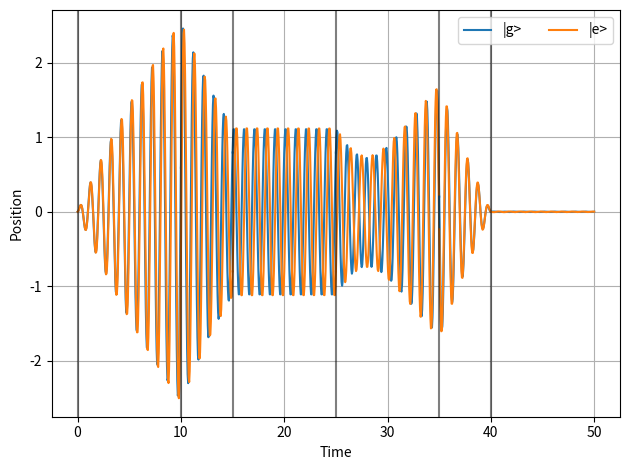

This chart was generated by the following Python code:
from __future__ import annotations

import matplotlib.pyplot as plt
import numpy as np
from scipy.integrate import odeint
# from scipy.linalg import solve

# w0 = 2 * np.pi * 1.0
wr = 2 * np.pi * 1.0
kappa = 0.1
chi = -0.05
wg = wr - chi
we = wr + chi
wd = wr

fs = 20
wg_2 = wg * wg
we_2 = we * we
wd_2 = wd * wd
kappa_2 = kappa * kappa

# in the analytical solution, we assume that the system is underdamped
assert kappa_2 < 4 * wg_2
assert kappa_2 < 4 * we_2


def tilde(w0: float) -> float:
    return w0 * np.sqrt(1 - (kappa / (2 * w0))**2)


def alpha(t: float, w0: float) -> float:
    return np.exp(-kappa * t / 2) * np.cos(tilde(w0) * t)


def beta(t: float, w0: float) -> float:
    return -np.exp(-kappa * t / 2) * np.sin(tilde(w0) * t)


def gamma(t: float, w0: float) -> float:
    d = (w0**2 - wd**2)**2 + kappa**2 * wd**2
    nc = w0**2 - wd**2
    ns = kappa * wd
    return nc / d * np.cos(wd * t) + ns / d * np.sin(wd * t)


def delta(t: float, w0: float) -> float:
    d = (w0**2 - wd**2)**2 + kappa**2 * wd**2
    nc = kappa * wd
    ns = w0**2 - wd**2
    return nc / d * np.cos(wd * t) - ns / d * np.sin(wd * t)


def alpha_dot(t: float, w0: float) -> float:
    return alpha(t, w0) * (kappa**2 / 4 - tilde(w0)**2) - beta(t, w0) * kappa * tilde(w0)


def beta_dot(t: float, w0: float) -> float:
    return alpha(t, w0) * kappa * tilde(w0) - beta(t, w0) * (tilde(w0)**2 - kappa**2 / 4)


def gamma_dot(t: float, w0: float) -> float:
    return wd * delta(t, w0)


def delta_dot(t: float, w0: float) -> float:
    return -wd * gamma(t, w0)


def solve_all(i2: float, q2: float, t0: float, t1: float, t2: float, t3: float, t4: float, t5: float):
    # yapf: disable
    a_kick = np.array([
        [alpha(t0, wg),      beta(t0, wg),      0,                  0,                 gamma(t0, wg),      delta(t0, wg),      0,                 0,                0,                 0,                0,                 0                ],
        [alpha_dot(t0, wg),  beta_dot(t0, wg),  0,                  0,                 gamma_dot(t0, wg),  delta_dot(t0, wg),  0,                 0,                0,                 0,                0,                 0                ],
        [0,                  0,                 alpha(t0, we),      beta(t0, we),      gamma(t0, we),      delta(t0, we),      0,                 0,                0,                 0,                0,                 0                ],
        [0,                  0,                 alpha_dot(t0, we),  beta_dot(t0, we),  gamma_dot(t0, we),  delta_dot(t0, we),  0,                 0,                0,                 0,                0,                 0                ],
        [-alpha(t1, wg),     -beta(t1, wg),     0,                  0,                 -gamma(t1, wg),     -delta(t1, wg),     alpha(t1, wg),     beta(t1, wg),     0,                 0,                gamma(t1, wg),     delta(t1, wg)    ],
        [-alpha_dot(t1, wg), -beta_dot(t1, wg), 0,                  0,                 -gamma_dot(t1, wg), -delta_dot(t1, wg), alpha_dot(t1, wg), beta_dot(t1, wg), 0,                 0,                gamma_dot(t1, wg), delta_dot(t1, wg)],
        [0,                  0,                 -alpha(t1, we),     -beta(t1, we),     -gamma(t1, we),     -delta(t1, we),     0,                 0,                alpha(t1, we),     beta(t1, we),     gamma(t1, we),     delta(t1, we),   ],
        [0,                  0,                 -alpha_dot(t1, we), -beta_dot(t1, we), -gamma_dot(t1, we), -delta_dot(t1, we), 0,                 0,                alpha_dot(t1, we), beta_dot(t1, we), gamma_dot(t1, we), delta_dot(t1, we)],
        [0,                  0,                 0,                  0,                 0,                  0,                  alpha(t2, wg),     beta(t2, wg),     0,                 0,                gamma(t2, wg),     delta(t2, wg)    ],
        [0,                  0,                 0,                  0,                 0,                  0,                  alpha_dot(t2, wg), beta_dot(t2, wg), 0,                 0,                gamma_dot(t2, wg), delta_dot(t2, wg)],
        [0,                  0,                 0,                  0,                 0,                  0,                  0,                 0,                alpha(t2, we),     beta(t2, we),     gamma(t2, we),     delta(t2, we)    ],
        [0,                  0,                 0,                  0,                 0,                  0,                  0,                 0,                alpha_dot(t2, we), beta_dot(t2, we), gamma_dot(t2, we), delta_dot(t2, we)],
    ])
    # yapf: enable

    b_kick = np.array([
        0,
        0,
        0,
        0,
        0,
        0,
        0,
        0,
        gamma(t2, wg) * i2 + delta(t2, wg) * q2,
        gamma_dot(t2, wg) * i2 + delta_dot(t2, wg) * q2,
        gamma(t2, we) * i2 + delta(t2, we) * q2,
        gamma_dot(t2, we) * i2 + delta_dot(t2, we) * q2,
    ])

    sol_kick = np.linalg.solve(a_kick, b_kick)

    # yapf: disable
    a_reset = np.array([
        [alpha(t3, wg),      beta(t3, wg),      0,                  0,                 gamma(t3, wg),      delta(t3, wg),      0,                 0,                0,                 0,                0,                 0                ],
        [alpha_dot(t3, wg),  beta_dot(t3, wg),  0,                  0,                 gamma_dot(t3, wg),  delta_dot(t3, wg),  0,                 0,                0,                 0,                0,                 0                ],
        [0,                  0,                 alpha(t3, we),      beta(t3, we),      gamma(t3, we),      delta(t3, we),      0,                 0,                0,                 0,                0,                 0                ],
        [0,                  0,                 alpha_dot(t3, we),  beta_dot(t3, we),  gamma_dot(t3, we),  delta_dot(t3, we),  0,                 0,                0,                 0,                0,                 0                ],
        [-alpha(t4, wg),     -beta(t4, wg),     0,                  0,                 -gamma(t4, wg),     -delta(t4, wg),     alpha(t4, wg),     beta(t4, wg),     0,                 0,                gamma(t4, wg),     delta(t4, wg)    ],
        [-alpha_dot(t4, wg), -beta_dot(t4, wg), 0,                  0,                 -gamma_dot(t4, wg), -delta_dot(t4, wg), alpha_dot(t4, wg), beta_dot(t4, wg), 0,                 0,                gamma_dot(t4, wg), delta_dot(t4, wg)],
        [0,                  0,                 -alpha(t4, we),     -beta(t4, we),     -gamma(t4, we),     -delta(t4, we),     0,                 0,                alpha(t4, we),     beta(t4, we),     gamma(t4, we),     delta(t4, we),   ],
        [0,                  0,                 -alpha_dot(t4, we), -beta_dot(t4, we), -gamma_dot(t4, we), -delta_dot(t4, we), 0,                 0,                alpha_dot(t4, we), beta_dot(t4, we), gamma_dot(t4, we), delta_dot(t4, we)],
        [0,                  0,                 0,                  0,                 0,                  0,                  alpha(t5, wg),     beta(t5, wg),     0,                 0,                gamma(t5, wg),     delta(t5, wg)    ],
        [0,                  0,                 0,                  0,                 0,                  0,                  alpha_dot(t5, wg), beta_dot(t5, wg), 0,                 0,                gamma_dot(t5, wg), delta_dot(t5, wg)],
        [0,                  0,                 0,                  0,                 0,                  0,                  0,                 0,                alpha(t5, we),     beta(t5, we),     gamma(t5, we),     delta(t5, we)    ],
        [0,                  0,                 0,                  0,                 0,                  0,                  0,                 0,                alpha_dot(t5, we), beta_dot(t5, we), gamma_dot(t5, we), delta_dot(t5, we)],
    ])
    # yapf: enable

    b_reset = np.array([
        gamma(t3, wg) * i2 + delta(t3, wg) * q2,
        gamma_dot(t3, wg) * i2 + delta_dot(t3, wg) * q2,
        gamma(t3, we) * i2 + delta(t3, we) * q2,
        gamma_dot(t3, we) * i2 + delta_dot(t3, we) * q2,
        0,
        0,
        0,
        0,
        0,
        0,
        0,
        0,
    ])

    sol_reset = np.linalg.solve(a_reset, b_reset)

    return np.r_[sol_kick, sol_reset]


def ivp_fun(t, y, drive, w0_2):
    """ The ODE function ydot = fun(t, y).

    Parameters
    ----------
    t : float
        time
    y : 2-array of float
        state vector
    drive : 2-array of float
        drive I and Q amplitudes

    Returns
    -------
    2-array of float
        the derivative of the state vector
    """
    drive_term = drive[0] * np.cos(wd * t) - drive[1] * np.sin(wd * t)
    return np.array([
        y[1],
        -kappa * y[1] - w0_2 * y[0] + drive_term,
    ])


def ivp_jac(t, y, drive, w0_2):
    """ The Jacobian matrix for the ODE.

    Parameters
    ----------
    t : float
        time
    y : 2-array of float
        state vector
    drive : 2-array of float
        drive I and Q amplitudes

    Returns
    -------
    2x2-matrix of float
        the Jacobian
    """
    return np.array([
        [0.0, 1.0],
        [-w0_2, -kappa],
    ])


def make_t_arr(t0, t1, fs):
    dt = 1 / fs
    n0 = int(round(t0 * fs))
    n1 = int(round(t1 * fs))
    n_arr = np.arange(n0, n1 + 1)
    return dt * n_arr


t0 = 0.0
t1 = t0 + 1 / kappa
t2 = t1 + 0.5 / kappa
t3 = t2 + 1.0 / kappa
t4 = t3 + 1.0 / kappa
t5 = t4 + 0.5 / kappa
t6 = t5 + 1 / kappa

i2 = 1.0
q2 = 0.0
all_sol = solve_all(
    i2=i2,
    q2=q2,
    t0=t0,
    t1=t1,
    t2=t2,
    t3=t3,
    t4=t4,
    t5=t5,
)
i0, q0 = all_sol[4], all_sol[5]
i1, q1 = all_sol[10], all_sol[11]
i3, q3 = all_sol[16], all_sol[17]
i4, q4 = all_sol[22], all_sol[23]

# first segment: kick 1
y0 = np.array([0.0, 0.0])
t0 = 0.0
d01 = [i0, q0]
t01_arr = make_t_arr(t0, t1, fs)
sol01_g = odeint(ivp_fun, y0, t01_arr, args=(d01, wg_2), Dfun=ivp_jac, tfirst=True)
sol01_e = odeint(ivp_fun, y0, t01_arr, args=(d01, we_2), Dfun=ivp_jac, tfirst=True)

# second segment: kick 2
y1_g = sol01_g[-1]
y1_e = sol01_e[-1]
d12 = [i1, q1]
t12_arr = make_t_arr(t1, t2, fs)
sol12_g = odeint(ivp_fun, y1_g, t12_arr, args=(d12, wg_2), Dfun=ivp_jac, tfirst=True)
sol12_e = odeint(ivp_fun, y1_e, t12_arr, args=(d12, we_2), Dfun=ivp_jac, tfirst=True)

# third segment: flat
y2_g = sol12_g[-1]
y2_e = sol12_e[-1]
d23 = [i2, q2]
t23_arr = make_t_arr(t2, t3, fs)
sol23_g = odeint(ivp_fun, y2_g, t23_arr, args=(d23, wg_2), Dfun=ivp_jac, tfirst=True)
sol23_e = odeint(ivp_fun, y2_e, t23_arr, args=(d23, we_2), Dfun=ivp_jac, tfirst=True)

# fourth segment: reset 1
y3_g = sol23_g[-1]
y3_e = sol23_e[-1]
d34 = [i3, q3]
t34_arr = make_t_arr(t3, t4, fs)
sol34_g = odeint(ivp_fun, y3_g, t34_arr, args=(d34, wg_2), Dfun=ivp_jac, tfirst=True)
sol34_e = odeint(ivp_fun, y3_e, t34_arr, args=(d34, we_2), Dfun=ivp_jac, tfirst=True)

# fifth segment: reset 3
y4_g = sol34_g[-1]
y4_e = sol34_e[-1]
d45 = [i4, q4]
t45_arr = make_t_arr(t4, t5, fs)
sol45_g = odeint(ivp_fun, y4_g, t45_arr, args=(d45, wg_2), Dfun=ivp_jac, tfirst=True)
sol45_e = odeint(ivp_fun, y4_e, t45_arr, args=(d45, we_2), Dfun=ivp_jac, tfirst=True)

# last segment: free evolution
y5_g = sol45_g[-1]
y5_e = sol45_e[-1]
d56 = [0.0, 0.0]
t56_arr = make_t_arr(t5, t6, fs)
sol56_g = odeint(ivp_fun, y5_g, t56_arr, args=(d56, wg_2), Dfun=ivp_jac, tfirst=True)
sol56_e = odeint(ivp_fun, y5_e, t56_arr, args=(d56, we_2), Dfun=ivp_jac, tfirst=True)

# plot position
fig, ax = plt.subplots(tight_layout=True)
ax.plot(t01_arr, sol01_g[:, 0], c="tab:blue", label="|g>")
ax.plot(t01_arr, sol01_e[:, 0], c="tab:orange", label="|e>")
ax.plot(t12_arr, sol12_g[:, 0], c="tab:blue")
ax.plot(t12_arr, sol12_e[:, 0], c="tab:orange")
ax.plot(t23_arr, sol23_g[:, 0], c="tab:blue")
ax.plot(t23_arr, sol23_e[:, 0], c="tab:orange")
ax.plot(t34_arr, sol34_g[:, 0], c="tab:blue")
ax.plot(t34_arr, sol34_e[:, 0], c="tab:orange")
ax.plot(t45_arr, sol45_g[:, 0], c="tab:blue")
ax.plot(t45_arr, sol45_e[:, 0], c="tab:orange")
ax.plot(t56_arr, sol56_g[:, 0], c="tab:blue")
ax.plot(t56_arr, sol56_e[:, 0], c="tab:orange")
ax.axvline(t0, ls='-', c="k", alpha=0.5)
ax.axvline(t1, ls='-', c="k", alpha=0.5)
ax.axvline(t2, ls='-', c="k", alpha=0.5)
ax.axvline(t3, ls='-', c="k", alpha=0.5)
ax.axvline(t4, ls='-', c="k", alpha=0.5)
ax.axvline(t5, ls='-', c="k", alpha=0.5)
ax.grid()
ax.legend(ncol=2)
ax.set_xlabel("Time")
ax.set_ylabel("Position")
fig.show()
